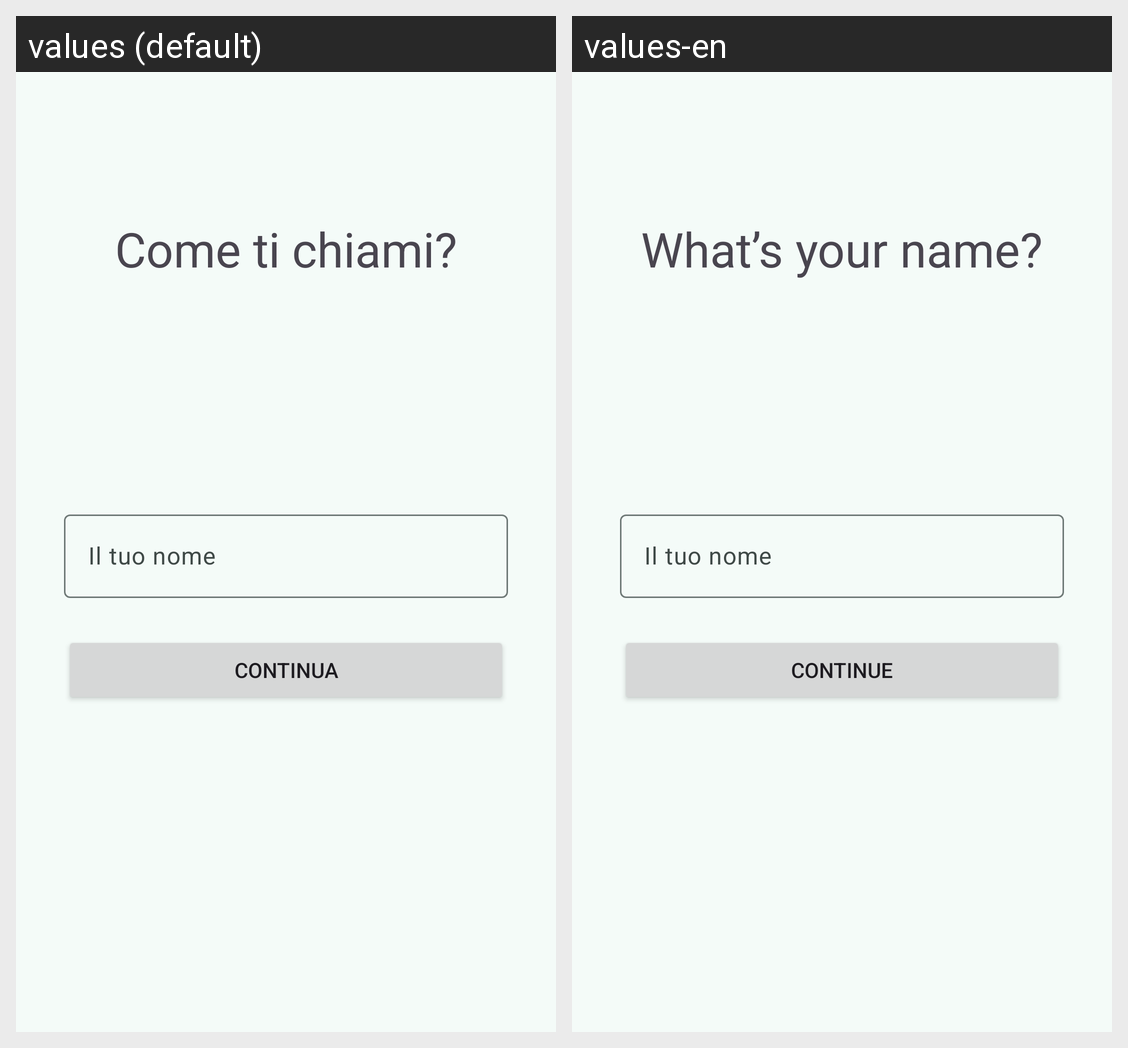

Locale-by-locale string values for the Android screen shown in this grid:
Android screen res/layout/fragment_name_entry.xml rendered under 2 locales, left to right: values (default), values-en. Device: Nexus 5 (rendered at 1080×1920; each locale shown at half size, 540×960, under a caption strip naming it); theme Theme.PaperGram.
Strings drawn on this screen, with the default value and each locale's value (text and hints the layout hard-codes, and strings that could not be matched under every locale, appear in the picture but are not listed):

name
  values: Come ti chiami?
  values-en: What’s your name?

continua
  values: Continua
  values-en: Continue
